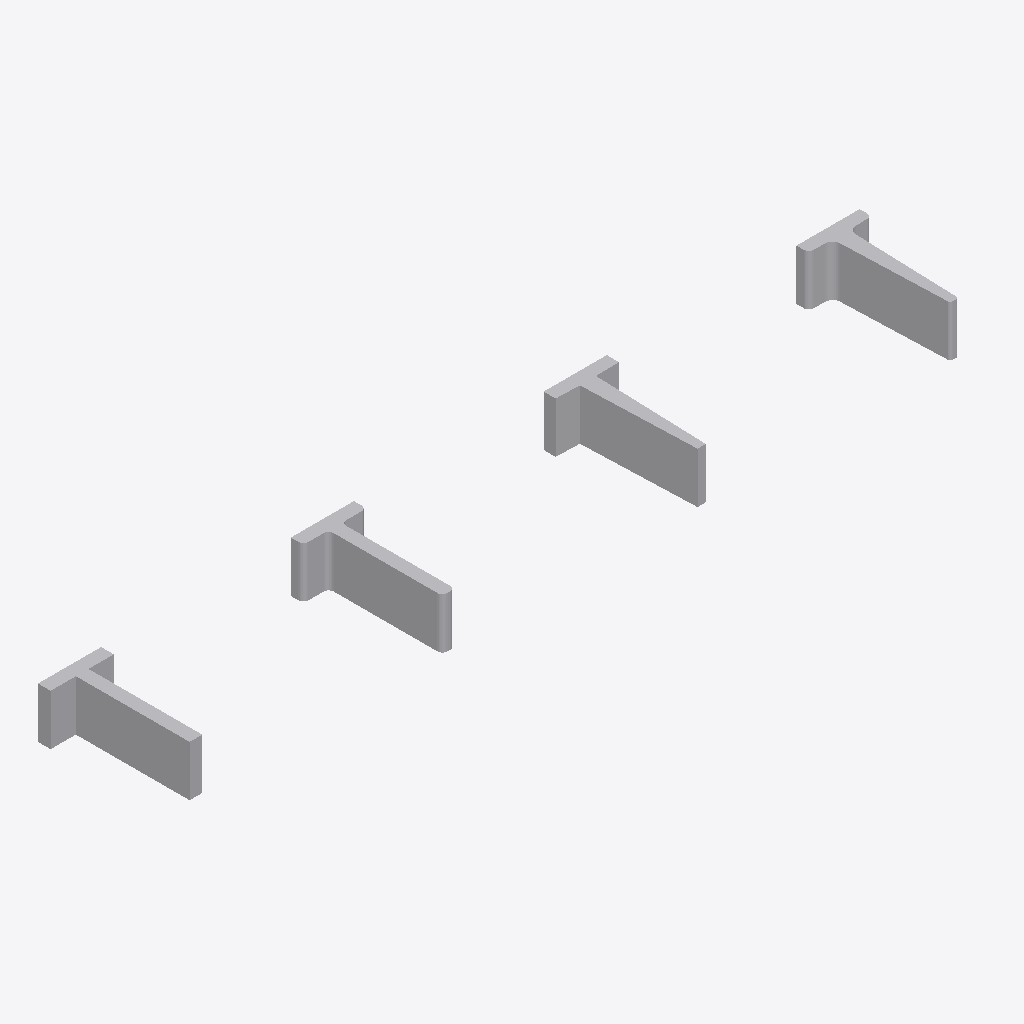
Isometric view of an IFC building model (IFC-SPF (STEP), schema IFC2X3, length unit millimetre), seen from the south-west, elements coloured by IFC class: 4 other elements (light grey).
Extent 0.325 m × 0.050 m × 0.020 m (x, y, z). Storeys (1): unnamed at 0.00 m. Elements (4): 4 IfcBuildingElementProxy.

HEADER;
FILE_DESCRIPTION(('ViewDefinition [CoordinationView]'),'2;1');
FILE_NAME('IfcTShapeProfileDef.ifc','2014-03-08T15:17:03',(''),('',''),'IfcOpenShell 0.5.0-dev','IfcOpenShell 0.5.0-dev','');
FILE_SCHEMA(('IFC2X3'));
ENDSEC;
DATA;
#18=IFCPROJECT('3GQ0CKeETFJhiCTOTxPkRY',#5,'IfcTShapeProfileDef',$,$,$,$,(#11),#17);
#24=IFCSITE('0QoFcGkrr1zBVTtXLlcNRc',#5,$,$,$,#23,$,$,.ELEMENT.,$,$,$,$,$);
#31=IFCBUILDING('30x1rIlzf4F9xko$kKqjQ0',#5,$,$,$,#30,$,$,.ELEMENT.,$,$,$);
#38=IFCBUILDINGSTOREY('09EJPxg09BPvRfDPBSBaFo',#5,$,$,$,#37,$,$,.ELEMENT.,$);
#40=IFCBUILDINGELEMENTPROXY('2jzoaqoe1D3gJKZOASw7Og',#5,'profile',$,$,#46,#58,$,$);
#78=IFCBUILDINGELEMENTPROXY('0NYshUfy11pAca6$7WPjbp',#5,'profile',$,$,#84,#96,$,$);
#59=IFCBUILDINGELEMENTPROXY('0sjPK8eAPDHvd61lWjciR3',#5,'profile',$,$,#65,#77,$,$);
#97=IFCBUILDINGELEMENTPROXY('28s6wTPxLFChkMWj8CgCRm',#5,'profile',$,$,#103,#115,$,$);
ENDSEC;
